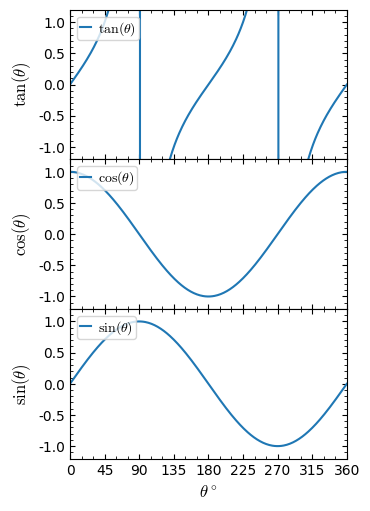

The script that saved this image:
# [redacted]
# email : [email redacted]

import numpy as np
import matplotlib.pyplot as plt

# Styling


def init(figsize, subplts):
    from matplotlib import cycler

    pallete = cycler(
        "color",
        [
            "1f77b4",
            "ff7f0e",
            "2ca02c",
            "8c564b",
            "9467bd",
            "e377c2",
            "7f7f7f",
            "bcbd22",
            "17becf",
            "d62728",
        ],
    )
    font = {'family': 'sans-serif',
            'size': 12,
            "sans-serif": "Helvetica"
            }
    plt.rc("text", antialiased=True)
    plt.rc("font", **font)
    plt.rc("mathtext", fontset="cm")
    plt.rc("figure", titlesize=18)
    plt.rc("axes", labelsize=12, prop_cycle=pallete)
    plt.rc("xtick", labelsize=10, direction="in", top=True, bottom=True)
    plt.rc("ytick", labelsize=10, direction="in", right=True, left=True)
    plt.rc(
        "legend",
        fontsize=10,
        title_fontsize=12,
        borderpad=0.2,
        frameon=True,
        labelspacing=0.15,
        columnspacing=0.00,
        markerscale=0.2,
        handlelength=0.8,
        handletextpad=0.5,
        framealpha=0.8,
    )
    mm = 1 / 25.4
    print(subplts)
    fig, (axes) = plt.subplots(subplts[0], subplts[1], squeeze=False)
    fig.set_size_inches(figsize[0] * mm, figsize[1] * mm)

    return fig, (axes)


def set_limits(axes, limits):
    for i, axs in enumerate(axes):
        for j, ax in enumerate(axs):
            ax.set_xlim(limits[i][j][0:2])
            ax.set_ylim(limits[i][j][2:4])


def set_major_minors(axes, major_minors):
    from matplotlib.ticker import MultipleLocator, AutoMinorLocator

    for i, axs in enumerate(axes):
        for j, ax in enumerate(axs):
            ax.xaxis.set_major_locator(MultipleLocator(major_minors[i][j][0]))
            ax.xaxis.set_minor_locator(MultipleLocator(major_minors[i][j][1]))
            ax.yaxis.set_major_locator(MultipleLocator(major_minors[i][j][2]))
            ax.yaxis.set_minor_locator(MultipleLocator(major_minors[i][j][3]))


def set_labels(axes, labels):
    for i, axs in enumerate(axes):
        for j, ax in enumerate(axs):
            ax.set_xlabel(labels[i][j][0])
            ax.set_ylabel(labels[i][j][1])


def set_legend(axes):
    for axs in axes:
        for ax in axs:
            ax.legend(loc="upper left")


# Just replace whatever above this part to change plot stying
subplots = [3, 1]
figsize = [89, 1.4*89]  # in mm
fig_name = "010-common-axis-plot.png"
labels = [
    [[r"$\theta^\circ$", r"$\tan(\theta)$"]],
    [[r"$\theta^\circ$", r"$\cos(\theta)$"]],
    [[r"$\theta^\circ$", r"$\sin(\theta)$"]],
]  # [[[xlabel,ylabel]]]
limits = [
    [[0, 360, -1.2, 1.2]],
    [[0, 360, -1.2, 1.2]],
    [[0, 360, -1.2, 1.2]],
]  # axes limits [[[xmin,xmax,ymin,ymax]]]
major_minors = [
    [[45, 15, 0.5, 0.1]],
    [[45, 15, 0.5, 0.1]],
    [[45, 15, 0.5, 0.1]],
]  # tick location [[[x_major,x_minor,y_major,y_minor]]]


def plot(axes):
    ax_tan, ax_cos, ax_sin = axes[0, 0], axes[1, 0], axes[2, 0]
    x = np.arange(361)
    rad = np.pi/180.0
    ax_sin.plot(x, np.sin(x*rad), label=r"$\sin(\theta)$")
    ax_cos.plot(x, np.cos(x*rad), label=r"$\cos(\theta)$")
    ax_tan.plot(x, np.tan(x*rad), label=r"$\tan(\theta)$")

    # uncomment to give final touch
    set_labels(axes, labels)
    set_limits(axes, limits)
    set_major_minors(axes, major_minors)
    set_legend(axes)

    # Share axes
    ax_sin.sharex(ax_cos)   # sin share axis with cos
    ax_cos.sharex(ax_tan)   # cos share axis with tan
    # Turn off x-axis label
    ax_tan.set_xlabel("")
    ax_cos.set_xlabel("")
    # Turn off x-axis tick-labels
    ax_tan.xaxis.set_ticklabels([])
    ax_cos.xaxis.set_ticklabels([])


fig, (axes) = init(figsize, subplots)
plot(axes)
fig.subplots_adjust(
    top=0.995,
    bottom=0.08,
    left=0.175,
    right=0.965,
    hspace=0.0,
    wspace=0.2)

fig.savefig(f"{fig_name}",dpi=150)
plt.show()
